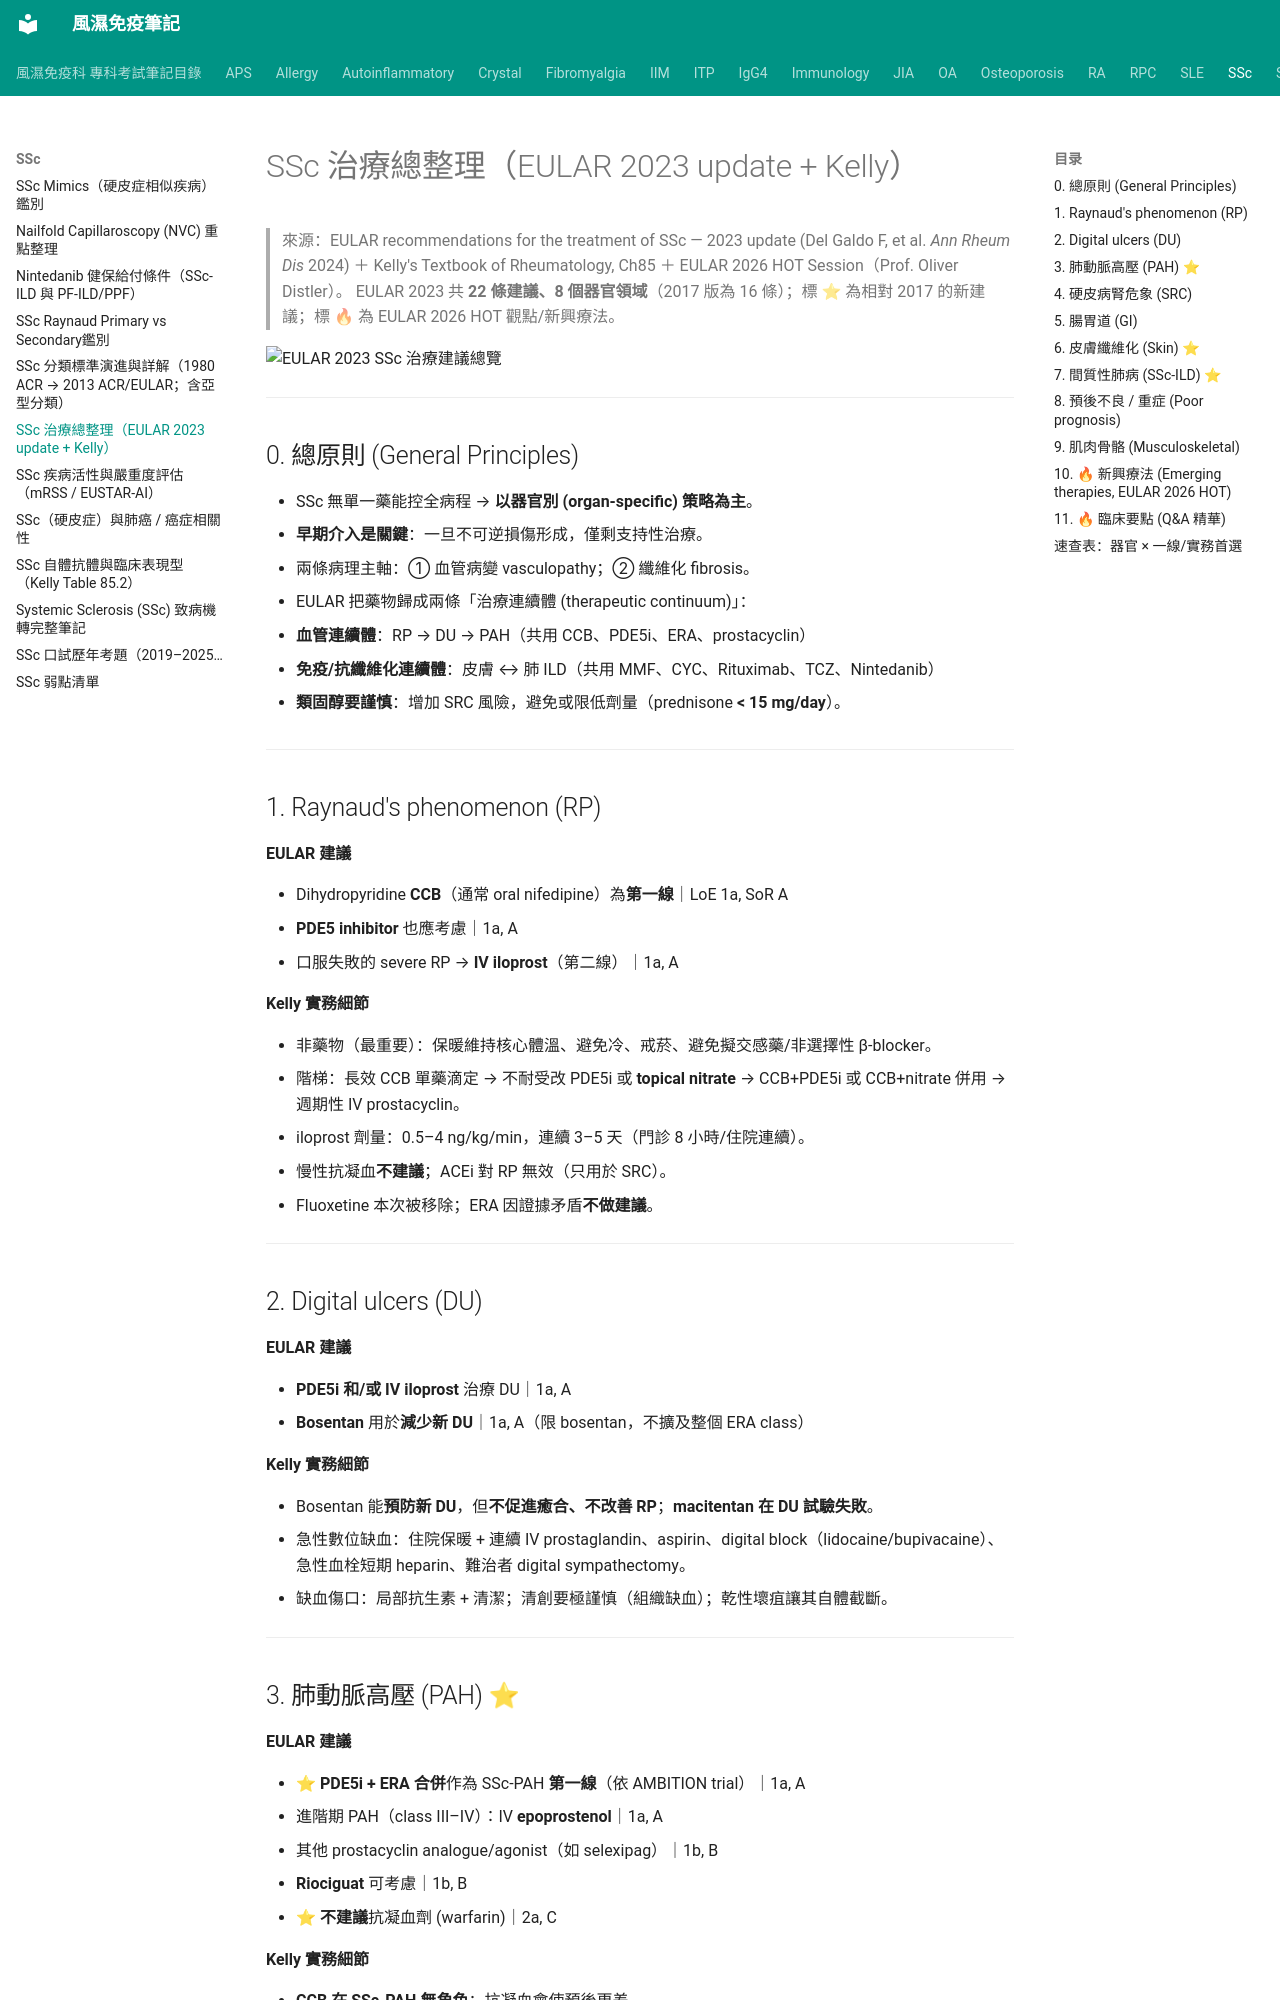

repository: tsaiming1014/rheum-note · page: SSc/SSc_治療總整理_2023/index.html · generator: mkdocs

# SSc 治療總整理（EULAR 2023 update + Kelly）

> 來源：EULAR recommendations for the treatment of SSc — 2023 update (Del Galdo F, et al. *Ann Rheum Dis* 2024) ＋ Kelly's Textbook of Rheumatology, Ch85 ＋ EULAR 2026 HOT Session（Prof. Oliver Distler）。
> EULAR 2023 共 **22 條建議、8 個器官領域**（2017 版為 16 條）；標 ⭐ 為相對 2017 的新建議；標 🔥 為 EULAR 2026 HOT 觀點/新興療法。

![EULAR 2023 SSc 治療建議總覽](../images/SSc%20guideline.png)

---

## 0. 總原則 (General Principles)

- SSc 無單一藥能控全病程 → **以器官別 (organ-specific) 策略為主**。
- **早期介入是關鍵**：一旦不可逆損傷形成，僅剩支持性治療。
- 兩條病理主軸：① 血管病變 vasculopathy；② 纖維化 fibrosis。
- EULAR 把藥物歸成兩條「治療連續體 (therapeutic continuum)」：

  - **血管連續體**：RP → DU → PAH（共用 CCB、PDE5i、ERA、prostacyclin）
  - **免疫/抗纖維化連續體**：皮膚 ↔ 肺 ILD（共用 MMF、CYC、Rituximab、TCZ、Nintedanib）

- **類固醇要謹慎**：增加 SRC 風險，避免或限低劑量（prednisone **< 15 mg/day**）。

---

## 1. Raynaud's phenomenon (RP)

**EULAR 建議**

- Dihydropyridine **CCB**（通常 oral nifedipine）為**第一線**｜LoE 1a, SoR A
- **PDE5 inhibitor** 也應考慮｜1a, A
- 口服失敗的 severe RP → **IV iloprost**（第二線）｜1a, A

**Kelly 實務細節**

- 非藥物（最重要）：保暖維持核心體溫、避免冷、戒菸、避免擬交感藥/非選擇性 β-blocker。
- 階梯：長效 CCB 單藥滴定 → 不耐受改 PDE5i 或 **topical nitrate** → CCB+PDE5i 或 CCB+nitrate 併用 → 週期性 IV prostacyclin。
- iloprost 劑量：0.5–4 ng/kg/min，連續 3–5 天（門診 8 小時/住院連續）。
- 慢性抗凝血**不建議**；ACEi 對 RP 無效（只用於 SRC）。
- Fluoxetine 本次被移除；ERA 因證據矛盾**不做建議**。

---

## 2. Digital ulcers (DU)

**EULAR 建議**

- **PDE5i 和/或 IV iloprost** 治療 DU｜1a, A
- **Bosentan** 用於**減少新 DU**｜1a, A（限 bosentan，不擴及整個 ERA class）

**Kelly 實務細節**

- Bosentan 能**預防新 DU**，但**不促進癒合、不改善 RP**；**macitentan 在 DU 試驗失敗**。
- 急性數位缺血：住院保暖 + 連續 IV prostaglandin、aspirin、digital block（lidocaine/bupivacaine）、急性血栓短期 heparin、難治者 digital sympathectomy。
- 缺血傷口：局部抗生素 + 清潔；清創要極謹慎（組織缺血）；乾性壞疽讓其自體截斷。

---
